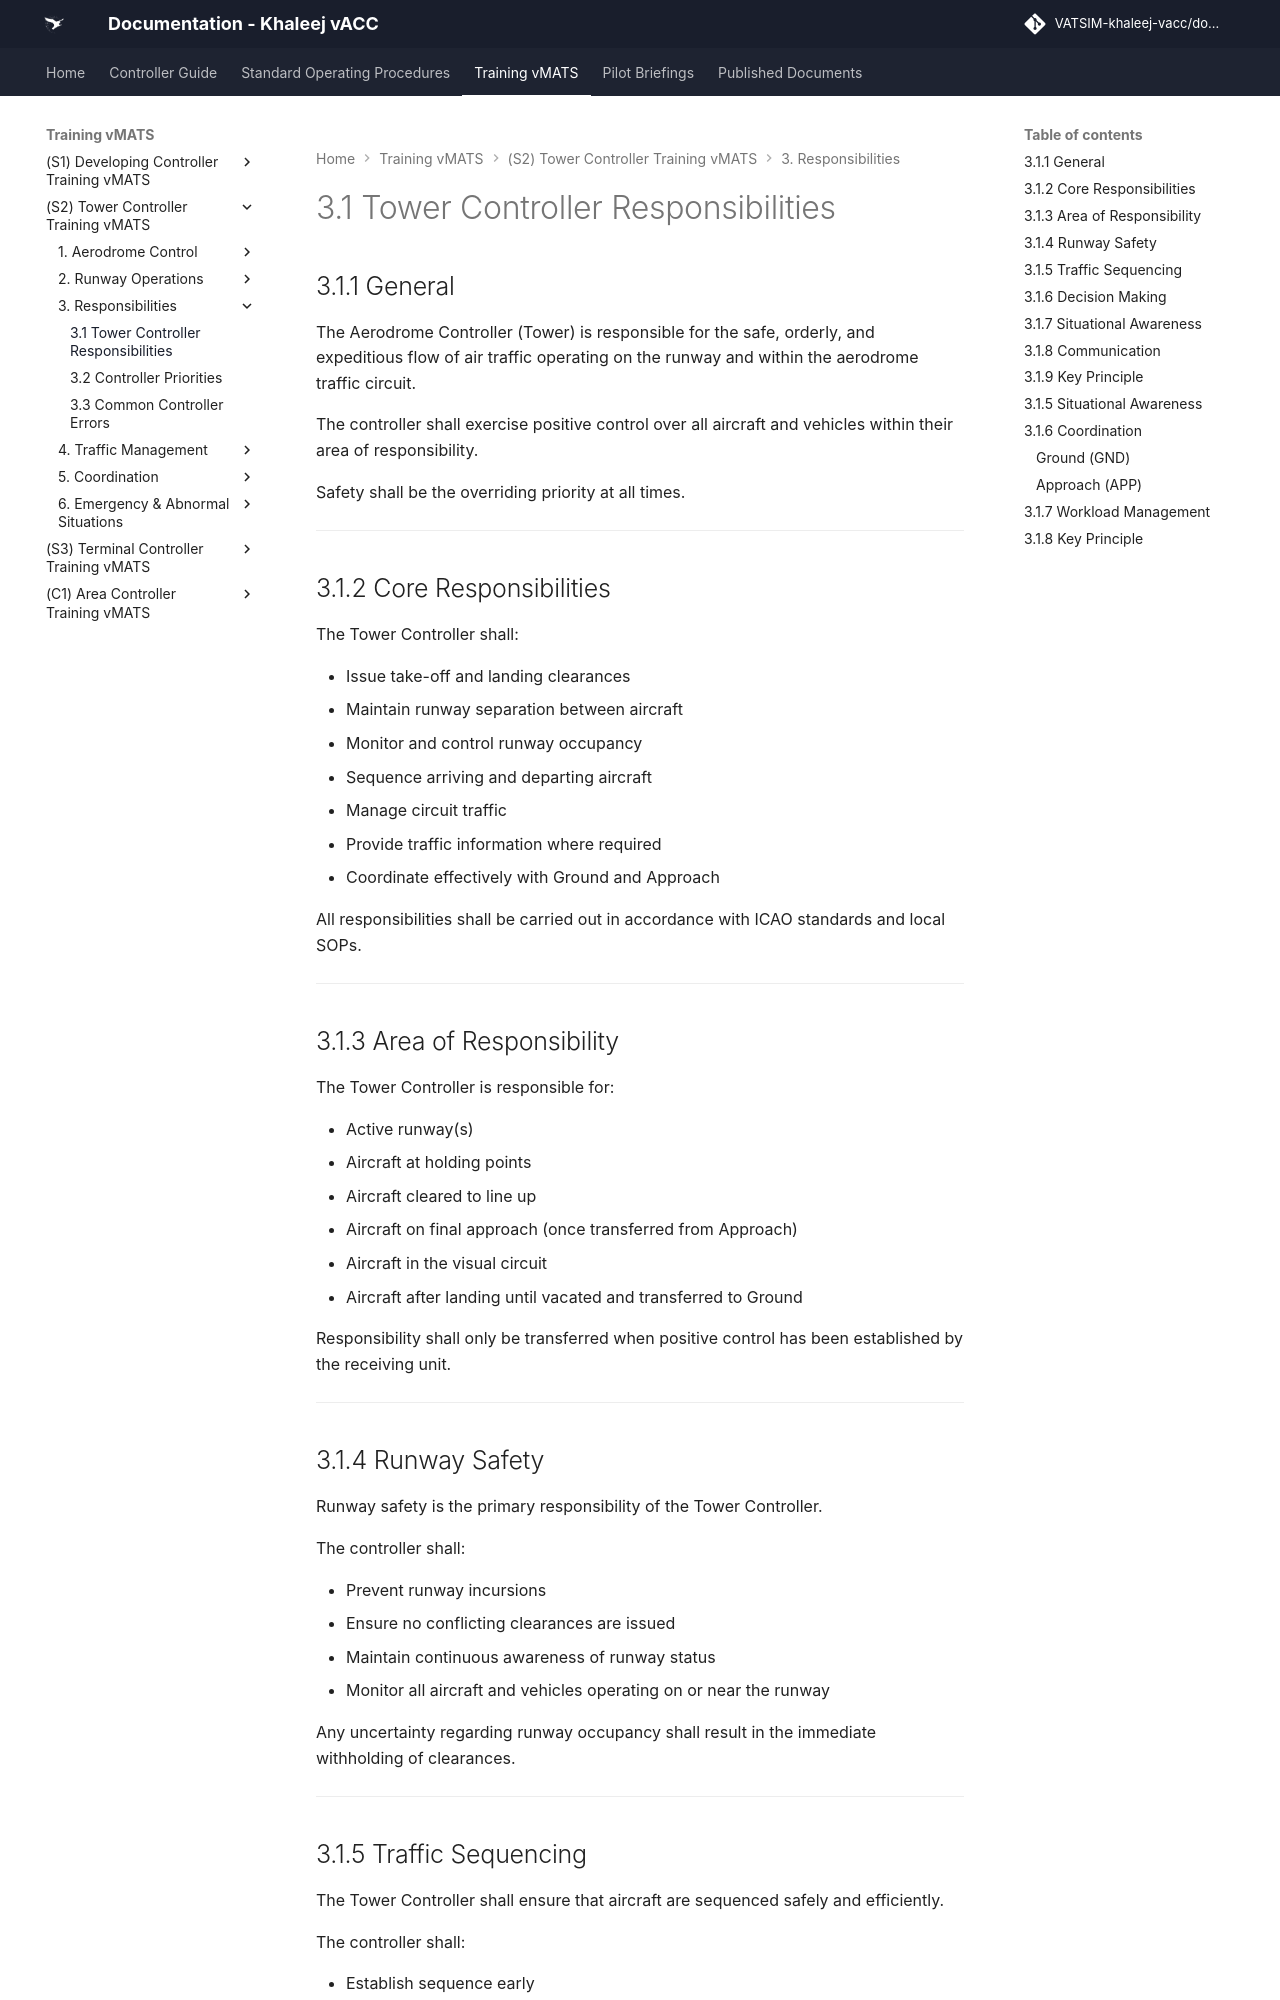

repository: khaleej-vacc/documentation-site · page: Training-vMATS/(S2)-Tower-Controller-Training-vMATS/3. Responsibilities/01- 3.1 Tower Controller Responsibilities/index.html · generator: mkdocs

# 3.1 Tower Controller Responsibilities

## 3.1.1 General

The Aerodrome Controller (Tower) is responsible for the safe, orderly, and expeditious flow of air traffic operating on the runway and within the aerodrome traffic circuit.

The controller shall exercise positive control over all aircraft and vehicles within their area of responsibility.

Safety shall be the overriding priority at all times.

---

## 3.1.2 Core Responsibilities

The Tower Controller shall:

- Issue take-off and landing clearances  
- Maintain runway separation between aircraft  
- Monitor and control runway occupancy  
- Sequence arriving and departing aircraft  
- Manage circuit traffic  
- Provide traffic information where required  
- Coordinate effectively with Ground and Approach  

All responsibilities shall be carried out in accordance with ICAO standards and local SOPs.

---

## 3.1.3 Area of Responsibility

The Tower Controller is responsible for:

- Active runway(s)  
- Aircraft at holding points  
- Aircraft cleared to line up  
- Aircraft on final approach (once transferred from Approach)  
- Aircraft in the visual circuit  
- Aircraft after landing until vacated and transferred to Ground  

Responsibility shall only be transferred when positive control has been established by the receiving unit.

---
